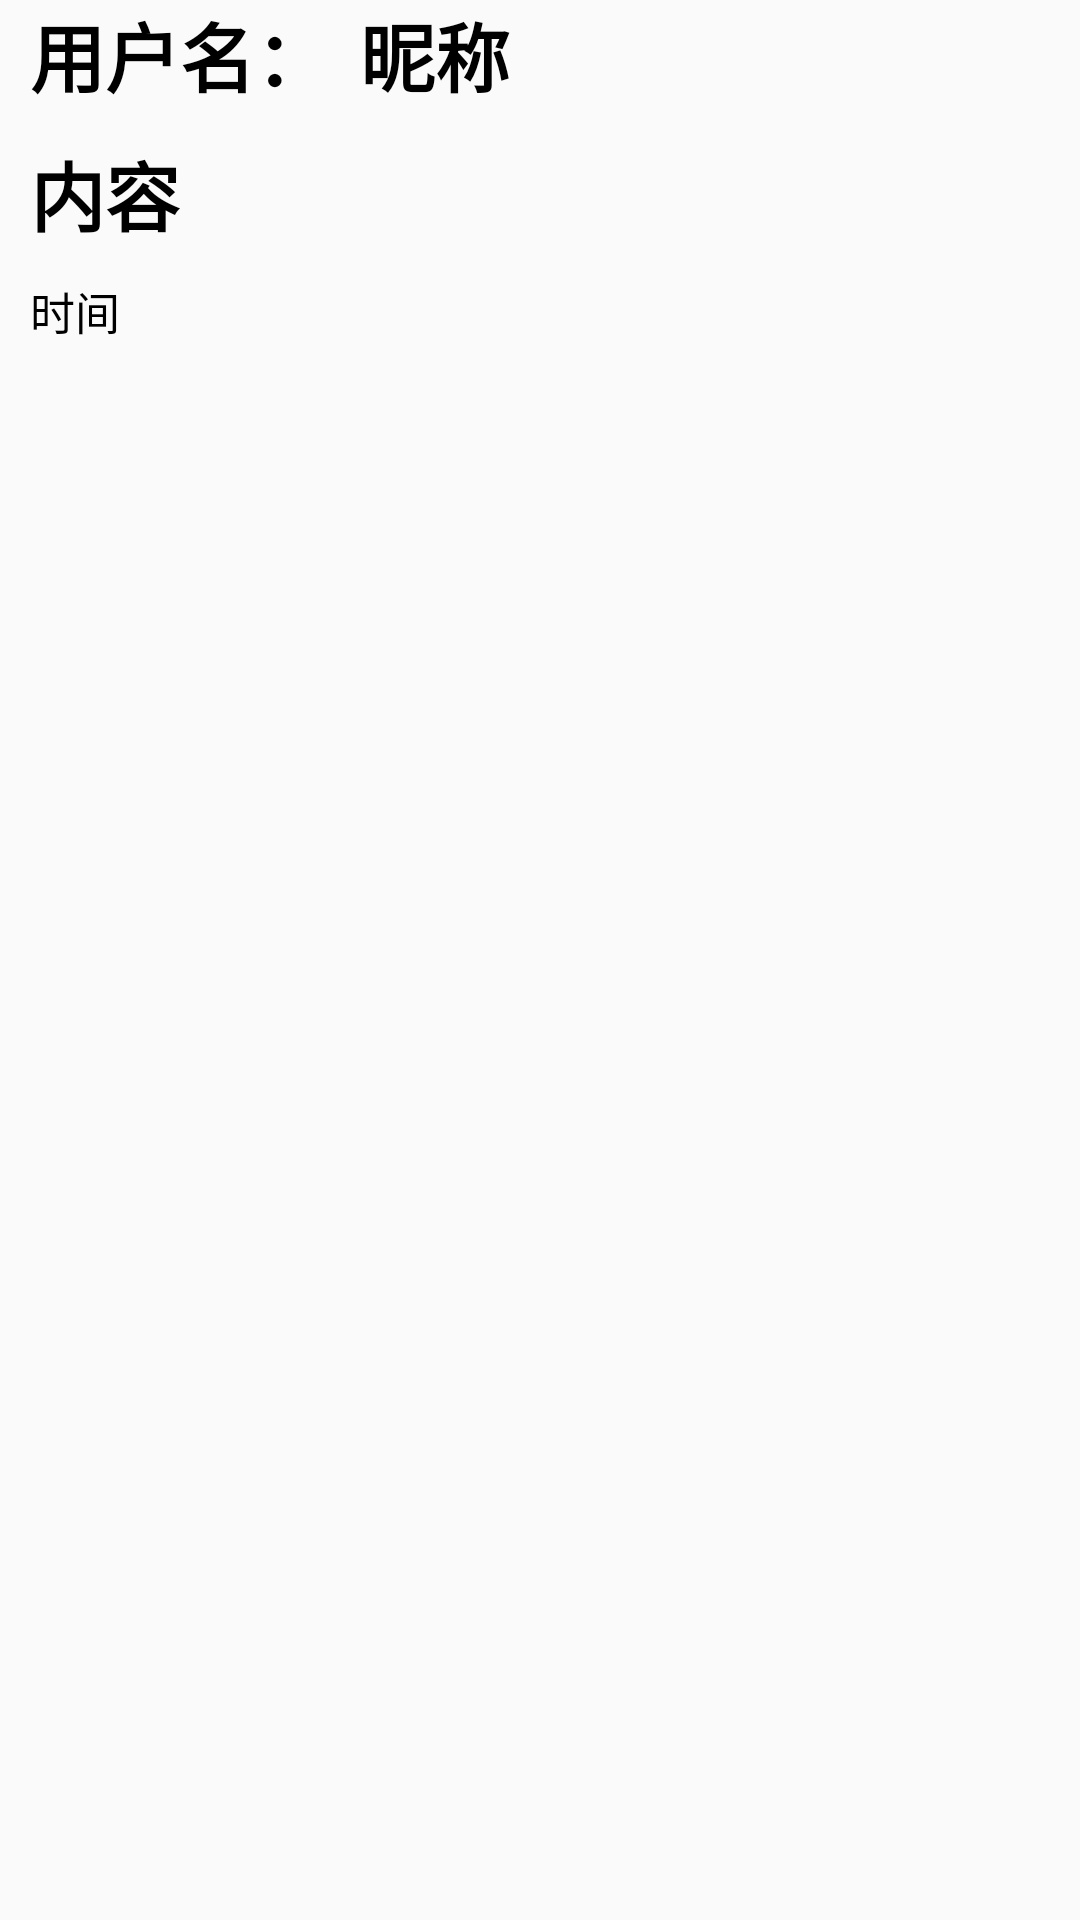

Reconstruct the res/layout file that produces this screen, plus the resources it refers to.
<!-- AndroidManifest.xml: application theme AppTheme -->
<!-- res/layout/mycontent_item.xml -->
<?xml version="1.0" encoding="utf-8"?>
<LinearLayout
    xmlns:android="http://schemas.android.com/apk/res/android"
    android:orientation="vertical"
    android:layout_width="match_parent"
    android:layout_height="match_parent">

    
    <LinearLayout
        android:orientation="horizontal"
        android:layout_width="wrap_content"
        android:layout_height="wrap_content">
        <TextView
            android:id="@+id/myContentUsername"
            android:text="用户名："
            android:layout_marginLeft="10dp"
            android:textStyle="bold"
            android:textColor="#000"
            android:textSize="25sp"
            android:layout_width="wrap_content"
            android:layout_height="wrap_content"/>

        <TextView
            android:layout_marginLeft="10dp"
            android:textStyle="bold"
            android:textColor="#000"
            android:textSize="25sp"
            android:text="昵称"
            android:id="@+id/myContentNickname"
            android:layout_width="wrap_content"
            android:layout_height="wrap_content"/>
    </LinearLayout>

    <TextView
        android:layout_marginLeft="10dp"
        android:layout_marginTop="10dp"
        android:textStyle="bold"
        android:textColor="#000"
        android:textSize="25sp"
        android:text="内容"
        android:id="@+id/myContent"
        android:layout_width="wrap_content"
        android:layout_height="wrap_content"/>
    <TextView
        android:layout_marginLeft="10dp"
        android:layout_marginTop="10dp"
        android:textColor="#000"
        android:textSize="15sp"
        android:text="时间"
        android:id="@+id/myContentTime"
        android:layout_width="wrap_content"
        android:layout_height="wrap_content"/>

</LinearLayout>
<!-- resources referenced by this layout -->
<resources>
  <style name="AppTheme" parent="Theme.AppCompat.Light.NoActionBar">
          
          
          <item name="colorPrimary">@color/green_normal</item>
          
          <item name="colorPrimaryDark">@color/statusbarcolor</item>
          
          <item name="colorAccent">@color/colorAccent</item>
      </style>
  <color name="green_normal">#37C000</color>
  <color name="statusbarcolor">#000</color>
  <color name="colorAccent">#757575</color>
</resources>
